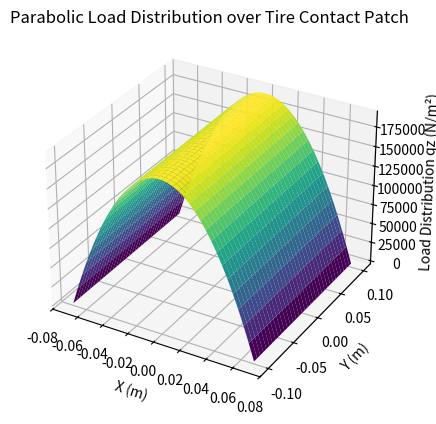

The matplotlib source for this figure:
import numpy as np 
import matplotlib.pyplot as plt

# defining the parabolic load distribution function
Fz = 3600       # Total vertical load in Newtons
a_minus = -0.0700       # Half-length of the tire contact patch in meters
a_plus = 0.0700         # Half-length of the tire contact patch in meters

w_minus = -0.101       # Half-width of the tire contact patch in meters
w_plus = 0.101         # Half-width of the tire contact patch in meters

x_values = np.linspace(a_minus, a_plus, 71)  # x-coordinates within the contact patch
y_values = np.linspace(w_minus, w_plus, 102)  # y-coordinates within the contact patch
x_matrix = np.tile(x_values, (len(y_values), 1))  # Create a grid of x-coordinates
y_matrix = np.tile(y_values[:, np.newaxis], (1, len(x_values)))

def ParabolicLoadDistribution(x_matrix, y_matrix, Fz):
    """Calculate the parabolic load distribution at a given point (x, y).

    The load distribution is defined as:
        qz(x, y) = qzx(x) * qzy(y)
    where:
        qzx(x) = (3 * Fz / (4 * a)) * (1 - (x / a)^2)
        qzy(y) = Fz / (2 * b)

    Args:
        x_matrix (array): x-coordinate (or length) within the contact patch in a matrix form in meters.
        y_matrix (array): y-coordinate (or width) within the contact patch in a matrix form in meters.
        Fz (int): Total vertical load in Newtons.

    Returns:
        array: Load distribution value at each coordinate points within the contact patch.
    """

    x_min = np.min(x_matrix)
    x_max = np.max(x_matrix)
    y_min = np.min(y_matrix)
    y_max = np.max(y_matrix)

    qzx = ((3 * Fz) / (4 * x_max)) * (1 - (x_matrix / x_max) ** 2)
    qzy = 1 / (2 * y_max)

    qz = np.dot(qzx, qzy)

    return qz

qz_distribution = ParabolicLoadDistribution(x_matrix, y_matrix, Fz)


fig, ax = plt.subplots(subplot_kw={"projection": "3d"})
ax.plot_surface(x_matrix, y_matrix, qz_distribution, cmap='viridis')
ax.set_xlabel('X (m)')
ax.set_ylabel('Y (m)')
ax.set_zlabel('Load Distribution qz (N/m²)')
ax.set_title('Parabolic Load Distribution over Tire Contact Patch')
plt.show()

# introduce here an integral to ensure that total Fz is maintained
total_load = np.trapz(np.trapz(qz_distribution, x_values, axis=1), y_values)
if np.isclose(total_load, Fz):
    print("Total load matches the specified Fz.")
else:
    print("Total load does not match the specified Fz.")
    
print(f"Total Load from Distribution: {total_load} N")